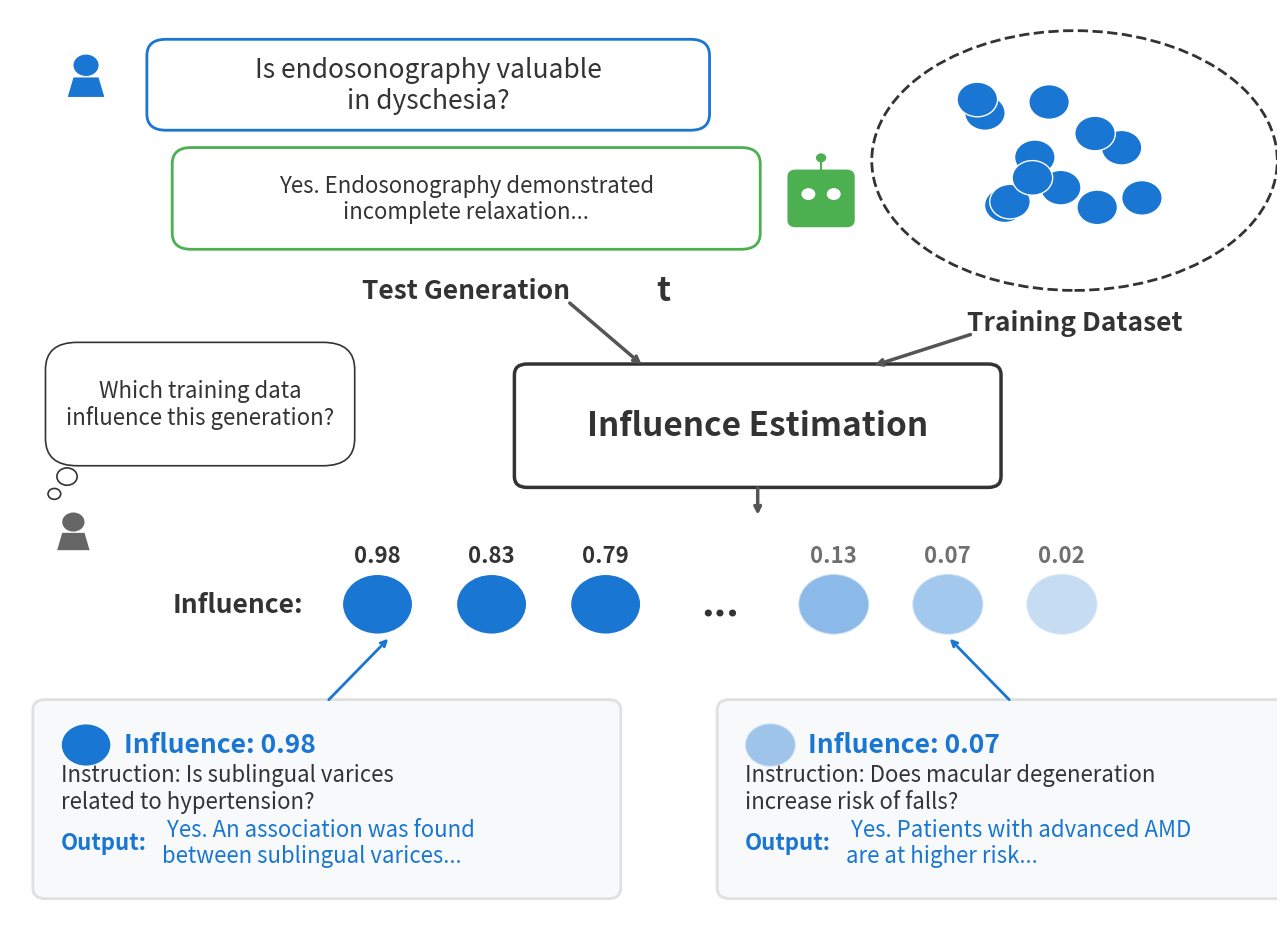

Write Python code to recreate this figure. (Note: this script raises an exception after producing the figure.)
import matplotlib.pyplot as plt
from matplotlib.patches import FancyBboxPatch, FancyArrowPatch, Circle, Ellipse, Polygon, PathPatch
from matplotlib.path import Path
import numpy as np
import os

def draw_robot(ax, x, y, size=0.35):
    """Draw a cute robot icon"""
    body = FancyBboxPatch((x - size/2, y - size/2), size, size,
                           boxstyle="round,pad=0.01,rounding_size=0.06",
                           facecolor='#4CAF50', edgecolor='#4CAF50', linewidth=1)
    ax.add_patch(body)
    eye_r = size * 0.11
    ax.add_patch(Circle((x - size*0.2, y + size*0.08), eye_r, facecolor='white', edgecolor='none'))
    ax.add_patch(Circle((x + size*0.2, y + size*0.08), eye_r, facecolor='white', edgecolor='none'))
    # Antenna
    ax.plot([x, x], [y + size/2, y + size/2 + size*0.25], color='#4CAF50', linewidth=1.5)
    ax.add_patch(Circle((x, y + size/2 + size*0.25), size*0.07, facecolor='#4CAF50', edgecolor='#4CAF50', linewidth=1))

def draw_person(ax, x, y, size=0.35, color='#1976D2'):
    """Draw a simple person icon"""
    ax.add_patch(Circle((x, y + size*0.4), size*0.22, facecolor=color, edgecolor='none'))
    body_pts = [(x - size*0.32, y - size*0.25), (x + size*0.32, y - size*0.25),
                (x + size*0.22, y + size*0.15), (x - size*0.22, y + size*0.15)]
    ax.add_patch(Polygon(body_pts, closed=True, facecolor=color, edgecolor='none'))

def draw_thought_cloud(ax, x, y, width, height):
    """Draw a thought bubble with cloud-like appearance"""
    # Main cloud body using multiple overlapping ellipses
    from matplotlib.patches import Ellipse as Ell

    # Main body
    main = FancyBboxPatch((x, y), width, height,
                          boxstyle="round,pad=0.02,rounding_size=0.25",
                          facecolor='white', edgecolor='#333333', linewidth=1.2)
    ax.add_patch(main)

    # Small bubbles leading to person
    ax.add_patch(Circle((x + 0.15, y - 0.12), 0.08, facecolor='white', edgecolor='#333333', linewidth=1.2))
    ax.add_patch(Circle((x + 0.05, y - 0.28), 0.05, facecolor='white', edgecolor='#333333', linewidth=1.2))

# Create figure
fig, ax = plt.subplots(figsize=(13, 9.5)) # Increased height significantly
ax.set_xlim(0, 10)
ax.set_ylim(0, 8.5)
ax.axis('off')

# Colors
blue_light = '#E3F2FD'
blue_dark = '#1976D2'
green_light = '#E8F5E9'
green_dark = '#4CAF50'
gray_light = '#F8F9FA'
gray_border = '#E0E0E0'

# Base font sizes
fs_small = 14
fs_med = 16
fs_large = 19
fs_xl = 24

# ============================================================
# TOP LEFT: User question bubble
# ============================================================
# Person icon
draw_person(ax, 0.6, 7.8, size=0.45, color=blue_dark)

# Question bubble (simple rounded rectangle)
q_box = FancyBboxPatch((1.1, 7.4), 4.4, 0.8, boxstyle="round,pad=0.02,rounding_size=0.15",
                        facecolor='white', edgecolor=blue_dark, linewidth=2.0)
ax.add_patch(q_box)
ax.text(3.3, 7.8, 'Is endosonography valuable\nin dyschesia?',
        fontsize=fs_large, ha='center', va='center', color='#333333')

# Response bubble
r_box = FancyBboxPatch((1.3, 6.3), 4.6, 0.9, boxstyle="round,pad=0.02,rounding_size=0.15",
                        facecolor='white', edgecolor=green_dark, linewidth=2.0)
ax.add_patch(r_box)
ax.text(3.6, 6.75, 'Yes. Endosonography demonstrated\nincomplete relaxation...',
        fontsize=fs_med, ha='center', va='center', color='#333333')

# Robot icon next to response
draw_robot(ax, 6.4, 6.75, size=0.5)

# Label below chat
ax.text(3.6, 5.9, 'Test Generation', fontsize=fs_large, ha='center', va='center', fontweight='bold', color='#333333')
ax.text(5.1, 5.9, 't', fontsize=fs_xl, ha='left', va='center', style='italic', fontweight='bold', color='#333333')

# ============================================================
# TOP RIGHT: Training Dataset
# ============================================================
ellipse = Ellipse((8.4, 7.1), 3.2, 2.4, facecolor='none', edgecolor='#333333',
                   linewidth=2.0, linestyle='--')
ax.add_patch(ellipse)

# Data points - slightly larger, strictly within ellipse
np.random.seed(42)  # Keep seed for reproducibility
# Ellipse center (8.4, 7.1), width=3.2 (rx=1.6), height=2.4 (ry=1.2)
# We generate points in a smaller box to stay safely inside
for i in range(12):
    # Generate points closer to center to avoiding overlapping the border
    # Range x: [7.6, 9.2], Range y: [6.5, 7.7]
    px = 7.6 + np.random.rand() * 1.6
    py = 6.5 + np.random.rand() * 1.2
    c = Circle((px, py), 0.16, facecolor=blue_dark, edgecolor='white', linewidth=1.0)
    ax.add_patch(c)

# Robot removed from dataset as requested

ax.text(8.4, 5.6, 'Training Dataset', fontsize=fs_large, ha='center', va='center', fontweight='bold', color='#333333')

# ============================================================
# LEFT: Thought bubble
# ============================================================
draw_thought_cloud(ax, 0.3, 4.3, 2.4, 1.1)
ax.text(1.5, 4.85, 'Which training data\ninfluence this generation?', fontsize=fs_med, ha='center', va='center', color='#333333')

draw_person(ax, 0.5, 3.6, size=0.4, color='#666666')

# ============================================================
# CENTER: Influence Estimation box
# ============================================================
center_box = FancyBboxPatch((4.0, 4.1), 3.8, 1.1, boxstyle="round,pad=0.02,rounding_size=0.1",
                             facecolor='white', edgecolor='#333333', linewidth=2.5)
ax.add_patch(center_box)
ax.text(5.9, 4.65, 'Influence Estimation', fontsize=fs_xl, ha='center', va='center', fontweight='bold', color='#333333')

# V-shaped arrows pointing into the box
# Left arrow from Test Generation
ax.annotate('', xy=(5.0, 5.2), xytext=(4.4, 5.8),
            arrowprops=dict(arrowstyle='->', color='#555555', lw=2.5))
# Right arrow from Training Dataset
ax.annotate('', xy=(6.8, 5.2), xytext=(7.6, 5.5),
            arrowprops=dict(arrowstyle='->', color='#555555', lw=2.5))

# ============================================================
# Influence scores row
# ============================================================
# Main grouping box or just more space
ax.text(1.8, 3.0, 'Influence:', fontsize=fs_large, ha='center', va='center', fontweight='bold', color='#333333')

# High influence scores (left side)
scores_high = [0.98, 0.83, 0.79]
positions_high = [2.9, 3.8, 4.7]
for x, score in zip(positions_high, scores_high):
    ax.text(x, 3.45, f'{score}', fontsize=fs_med, ha='center', va='center', fontweight='bold', color='#333333')
    c = Circle((x, 3.0), 0.28, facecolor=blue_dark, edgecolor='white', linewidth=1.5)
    ax.add_patch(c)

# Dots
ax.text(5.6, 3.0, '...', fontsize=28, ha='center', va='center', fontweight='bold', color='#333333')

# Low influence scores (right side, faded)
scores_low = [0.13, 0.07, 0.02]
positions_low = [6.5, 7.4, 8.3]
alphas = [0.5, 0.4, 0.25]
for x, score, alpha in zip(positions_low, scores_low, alphas):
    ax.text(x, 3.45, f'{score}', fontsize=fs_med, ha='center', va='center', fontweight='bold', color='#333333', alpha=0.7)
    c = Circle((x, 3.0), 0.28, facecolor=blue_dark, edgecolor='white', linewidth=1.5, alpha=alpha)
    ax.add_patch(c)

# Arrow down from box to scores - lengthened
ax.annotate('', xy=(5.9, 3.8), xytext=(5.9, 4.1),
            arrowprops=dict(arrowstyle='->', color='#555555', lw=2.5))

# ============================================================
# BOTTOM LEFT: High influence example
# ============================================================
left_box = FancyBboxPatch((0.2, 0.3), 4.6, 1.8, boxstyle="round,pad=0.02,rounding_size=0.1",
                           facecolor=gray_light, edgecolor=gray_border, linewidth=2.0)
ax.add_patch(left_box)

# Header with circle
high_circle = Circle((0.6, 1.7), 0.2, facecolor=blue_dark, edgecolor='white', linewidth=1.5)
ax.add_patch(high_circle)
ax.text(0.9, 1.7, 'Influence: 0.98', fontsize=fs_large, ha='left', va='center', fontweight='bold', color=blue_dark)

# Content
ax.text(0.4, 1.3, 'Instruction: Is sublingual varices\nrelated to hypertension?', fontsize=fs_med, ha='left', va='center', color='#333333')
ax.text(0.4, 0.8, 'Output:', fontsize=fs_med, ha='left', va='center', fontweight='bold', color=blue_dark)
ax.text(1.2, 0.8, ' Yes. An association was found\nbetween sublingual varices...', fontsize=fs_med, ha='left', va='center', color=blue_dark)

# Arrow pointing to this box - lengthened and adjusted
ax.annotate('', xy=(2.5, 2.1), xytext=(3.0, 2.7),
            arrowprops=dict(arrowstyle='<-', color=blue_dark, lw=2.0))

# ============================================================
# BOTTOM RIGHT: Low influence example
# ============================================================
right_box = FancyBboxPatch((5.6, 0.3), 4.6, 1.8, boxstyle="round,pad=0.02,rounding_size=0.1",
                            facecolor=gray_light, edgecolor=gray_border, linewidth=2.0)
ax.add_patch(right_box)

# Header with circle (faded)
low_circle = Circle((6.0, 1.7), 0.2, facecolor=blue_dark, edgecolor='white', linewidth=1.5, alpha=0.4)
ax.add_patch(low_circle)
ax.text(6.3, 1.7, 'Influence: 0.07', fontsize=fs_large, ha='left', va='center', fontweight='bold', color=blue_dark)

# Content (PubMedQA example)
ax.text(5.8, 1.3, 'Instruction: Does macular degeneration\nincrease risk of falls?', fontsize=fs_med, ha='left', va='center', color='#333333')
ax.text(5.8, 0.8, 'Output:', fontsize=fs_med, ha='left', va='center', fontweight='bold', color=blue_dark)
ax.text(6.6, 0.8, ' Yes. Patients with advanced AMD\nare at higher risk...', fontsize=fs_med, ha='left', va='center', color=blue_dark)

# Arrow pointing to this box - lengthened and adjusted
ax.annotate('', xy=(7.9, 2.1), xytext=(7.4, 2.7),
            arrowprops=dict(arrowstyle='<-', color=blue_dark, lw=2.0))

plt.tight_layout()
script_dir = os.path.dirname(os.path.abspath(__file__))
output_path = os.path.join(script_dir, '..', 'ICHI_Data_Valuation', 'figures', 'fig0_overview.png')
plt.savefig(output_path, dpi=300, bbox_inches='tight', facecolor='white', edgecolor='none')
plt.close()

print("Overview figure generated successfully!")
